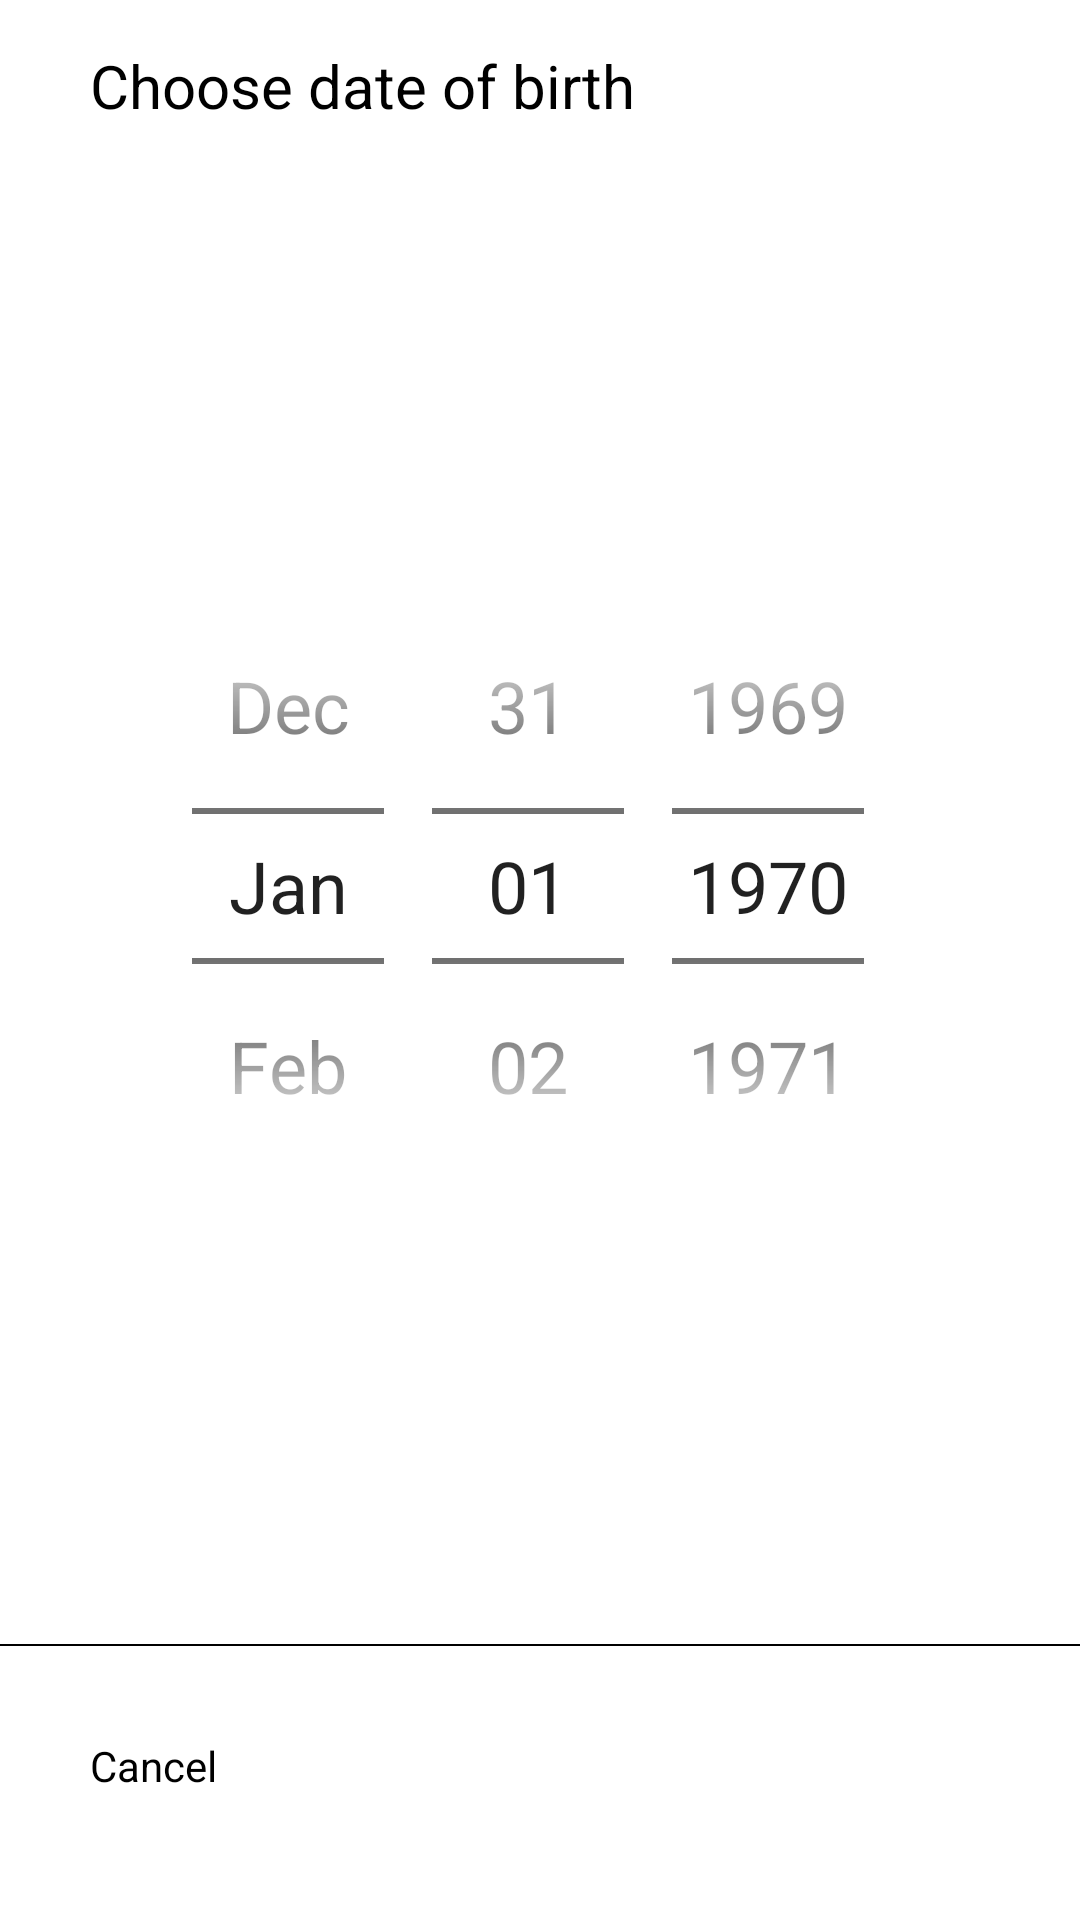

The Android layout XML behind this screen, and the referenced resources:
<!-- AndroidManifest.xml: application theme Theme.TestCallApi -->
<!-- res/layout/dialog_datepicker_spinner.xml -->
<?xml version="1.0" encoding="utf-8"?>
<androidx.constraintlayout.widget.ConstraintLayout xmlns:android="http://schemas.android.com/apk/res/android"
    android:layout_width="match_parent"
    android:layout_height="wrap_content"
    xmlns:app="http://schemas.android.com/apk/res-auto"
    android:background="@drawable/border_top">
    <TextView
        android:id="@+id/tvChooseDate"
        android:layout_width="wrap_content"
        android:layout_height="wrap_content"
        android:layout_marginTop="15dp"
        android:layout_marginStart="30dp"
        app:layout_constraintTop_toTopOf="parent"
        app:layout_constraintStart_toStartOf="parent"
        android:text="@string/choose_date_birth"
        android:textSize="20sp"
        android:textColor="@color/black"/>
    <DatePicker
        android:id="@+id/datePicker"
        android:theme="@style/my_time_picker_style"
        android:layout_width="wrap_content"
        android:layout_height="wrap_content"
        app:layout_constraintTop_toBottomOf="@id/tvChooseDate"
        android:datePickerMode="spinner"
        android:calendarViewShown="false"
        app:layout_constraintStart_toStartOf="parent"
        app:layout_constraintEnd_toEndOf="parent"
        app:layout_constraintBottom_toTopOf="@id/tbDateBirthday"
        app:layout_constraintVertical_bias="0.5"
        android:layout_marginTop="50dp"
        android:layout_marginBottom="50dp"
        android:layoutMode="opticalBounds"/>
    <View
        android:id="@+id/line"
        android:layout_width="match_parent"
        android:layout_height="0.5dp"
        app:layout_constraintStart_toStartOf="parent"
        app:layout_constraintEnd_toEndOf="parent"
        android:background="@color/black"
        app:layout_constraintBottom_toTopOf="@id/tbDateBirthday"/>
    <Toolbar
        android:id="@+id/tbDateBirthday"
        android:layout_width="match_parent"
        android:layout_height="80dp"
        app:layout_constraintStart_toStartOf="parent"
        app:layout_constraintEnd_toEndOf="parent"
        app:layout_constraintTop_toTopOf="parent"
        app:layout_constraintBottom_toBottomOf="parent"
        app:layout_constraintVertical_bias="0.98">
        <TextView
            android:id="@+id/tvCancel"
            android:layout_width="wrap_content"
            android:layout_height="wrap_content"
            android:text="@string/cancel"
            android:textColor="@color/black"
            android:layout_marginStart="30dp"/>
        <TextView
            android:id="@+id/tvApply"
            android:layout_width="80dp"
            android:layout_height="40dp"
            android:text="@string/apply"
            android:layout_gravity="end|center_vertical"
            android:textColor="@color/white"
            android:background="@drawable/border_button"
            android:gravity="center"
            android:layout_marginEnd="40dp"/>
    </Toolbar>
</androidx.constraintlayout.widget.ConstraintLayout>
<!-- resources referenced by this layout -->
<resources>
  <color name="black">#FF000000</color>
  <color name="white">#FFFFFFFF</color>
  <string name="apply">Apply</string>
  <string name="cancel">Cancel</string>
  <string name="choose_date_birth">Choose date of birth</string>
  <style name="my_time_picker_style">
          <item name="android:textSize">24sp</item>
      </style>
  <style name="Theme.TestCallApi" parent="Theme.MaterialComponents.DayNight.DarkActionBar">
          
          <item name="colorPrimary">@color/purple_500</item>
          <item name="colorPrimaryVariant">@color/purple_700</item>
          <item name="colorOnPrimary">@color/white</item>
          
          <item name="colorSecondary">@color/teal_200</item>
          <item name="colorSecondaryVariant">@color/teal_700</item>
          <item name="colorOnSecondary">@color/black</item>
          
          <item name="android:statusBarColor" tools:targetApi="l">?attr/colorPrimaryVariant</item>
          
      </style>
  <color name="purple_500">#FF6200EE</color>
  <color name="purple_700">#FF3700B3</color>
  <color name="teal_200">#FF03DAC5</color>
  <color name="teal_700">#FF018786</color>
</resources>
